pico-8 play session: no input (idle)

[t = 1 s] idle ~1s (no d-pad/buttons)
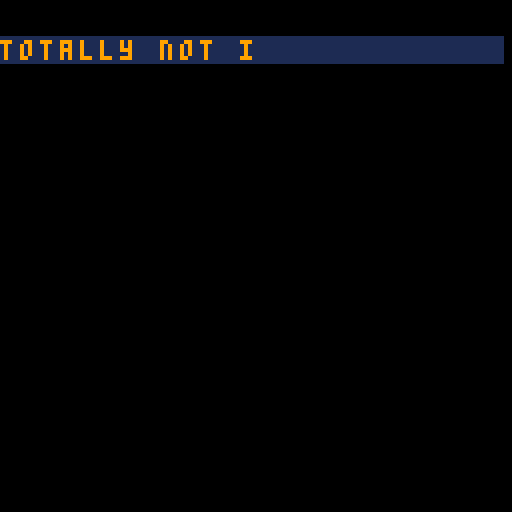
[t = 2 s] idle ~2s (no d-pad/buttons)
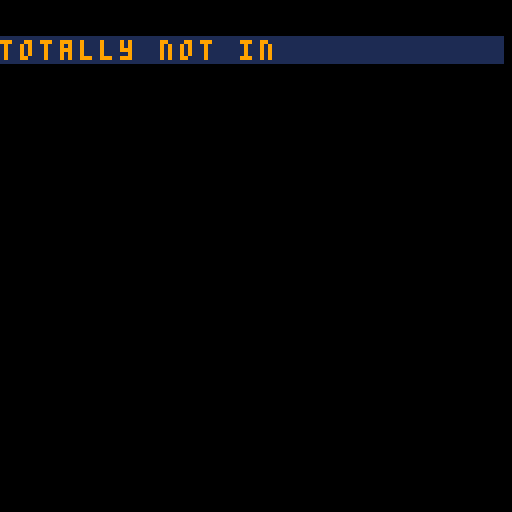
[t = 4 s] idle ~4s (no d-pad/buttons)
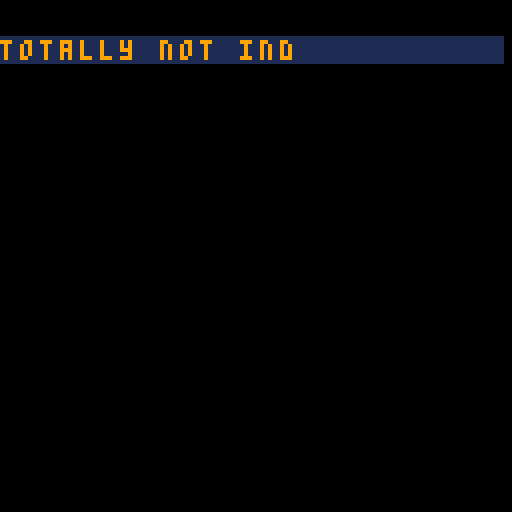
[t = 6 s] idle ~6s (no d-pad/buttons)
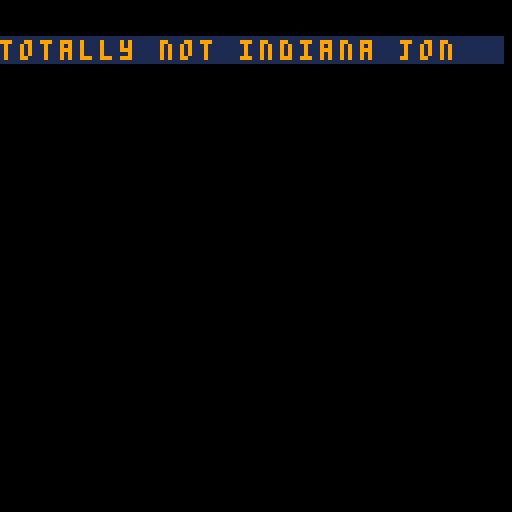
[t = 8 s] idle ~8s (no d-pad/buttons)
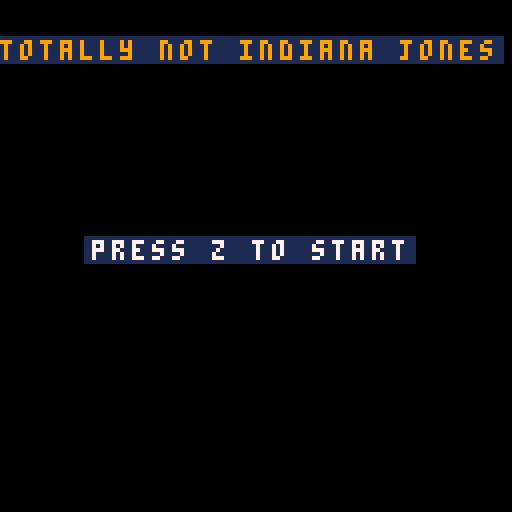

pico-8 cartridge
version 14
__lua__
t=0
level=5
start=true

diaflag=false
 
function _init()

temp1spr=0
temp2spr=0
dflag=true
wflag=false
tw=0
t2=-1
tsmash=-10
btstate= {false, false, false, false}
lastbt=-1
tlaser=-10
cls()
r=0
game_over=false
game_over_trap=false
snk={}
key={}
doors={}
darts={}
boss={}

ylocked=0
xlocked=0
offsetx=0
offsety=0
keycount=0
playerx=0
playery=0
whip1x=0
whip1y=0
whip2x=0
whip2y=0
whip_sp1=0
whip_sp2=0



monologue = {
  "today, i got up and went",
  "straight into the shower.",
  "i took a long and warm ",
  "shower.",
  "when i was finished, ",
  "i opened the drawer, ",
  "trying to reach for my",
  "hair dryer.",
  "but it wasn't there!",
  "someone must have stolen it.",
  "i must find it!"
}

dialogue = {
  "missisipi johanes:",
  "hey, man.",
  "have you seen someone with ",
  "a hair dryer passing by?",
  "ginger boy:",
  "i think i can give ",
  "you some ",
  "information, if you have ",
  "the coin.",
  "",
  "missisipi johanes:",
  "*throws coin*",
  "ginger boy:",
  "i saw someone earlier, ",
  "carrying something...",
  "...it seemed special...",
 "missisipi johanes:",
 "say no more ginger boy"
}

wintext = {
"congratulations!",
"you have defeated the mighty",
"beast and retrieved your",
"hair dryer!",
"",
"",
"your hair will be beautiful again ^^"




}


bullets = {}
if(start)then
  start=false
menu()
else
room_init(level)
end

end

function wait(a)

  for i=0, a do
    flip()
  end
end

function display_text(text,x,y,cor)
leng=#text
 rectfill(x-2,y-1,x+leng*5,y+5,1)
  for i=1, #text do
    print(sub(text,i,i),x,y,cor)
    x = x + 5
    wait(2)
  end
end

function menu()
music(0,3000)
  cls()

		text = "totally not indiana jones"
  display_text(text,0,10,9)
  
  text = "press z to start"
  display_text(text,23,60,7)
  while(not btn(4)) do
  
  end
  cls()
  for i=1, 9 do
  
  if btn(5) then break end
    if(i%2 == 1) then
	
      display_text(monologue[i], 1, 23,7)
    else
      display_text(monologue[i], 1, 30,7)
	  wait(10)
      cls()
	  
    end
	
  end
  
  room_init(level)

end

 
function _update()
     t=t+1

if t2<time()-2 then

if game_over or game_over_trap then
  if btnp(4) then 
   _init()
   dflag=true
  end
else

if btnp(4) then
  tw=time()
end

move_player()

if(tw<time()-0.25) then
inputmov()
mov()
wflag=true
else

  for e in all(snk) do

  if whip_hit(e.snakex,e.snakey) then
    e.dead=true
    e.snake_sp=34
  end 
end
end

for e in all(snk) do
  snakes(e)
end

for h in all(doors) do
  if door(h.doorx,h.doory) and h.doorexist then
    h.doorexist=false
  end
end


whip()

level_tp()

for h in all(key) do
  if key_check(h.keyx,h.keyy) and h.keyexist  then
    keycount+=1
    h.keyexist=false
  end
end

for f in all(snk) do
  if not f.dead then
  game_over=dead(f.snakex,f.snakey)
      end 
    if game_over then
      break
  end
end

if not game_over then
for b in all(bullets) do
  game_over=dead(b.x, b.y)
  if game_over then
    break
  end
end
end

if(level==1) then
  if(t%100<1) then
    fire_dart_trap()
  end
end
for b in all(bullets) do
    if(b.vert == 1) then
      b.y+=1
    else
      b.x+=1
    end
end 

if(level==2) then
  bosss()

  if not game_over then
  for b in all(boss) do
    game_over=dead(b.x,b.y)

    if game_over then break
    end

    game_over=dead(b.x,b.y+8)

    if game_over then break
    end

    game_over=dead(b.x+8,b.y)

    if game_over then break
    end

    game_over=dead(b.x+8,b.y+8)

  end
end
end


camera(playerx-8*8, playery-8*8)

btstate[1]=btn(0)
btstate[2]=btn(1)
btstate[3]=btn(2)
btstate[4]=btn(3)


end
else
mset((playerx+4+offsetx*8)/8,(playery+4+offsety*8)/8,97)

  if(t2<time()-1) then
  game_over_trap=true
  end 

end

--dialogo
if playery/8 == 0 and diaflag==false then
diaflag=true


  for i=1, 16 do
  room(level)
  mset(26,1,105)
  spr(player_sp,playerx,playery)
  
  if btn(5) then break end
  
    if(i%2 == 1) then
      display_text(dialogue[i], 1, 23,7)
    else
      display_text(dialogue[i], 1, 30,7)
	  wait(10)
      cls()
    end
	
	room(level)
  mset(26,1,105)
  spr(player_sp,playerx,playery)
  end
  

room_init(0)
level=0
end





end


 
 
 
function _draw()

cls()

if(diaflag and not game_over and not game_over_trap and level>-1 and level!=2) then
  clip(32,32,64,64)
end

if(game_over or game_over_trap) then


if dflag then
music(-1)
music(2)

dflag=false

end

 for i=0,399 do
   circ(rnd(128),rnd(128),50,rnd(2))
   size = 0
   if(game_over) then
   str="!! fear the animals !!"
   size = 43
   end
   
   if(game_over_trap) then
   str="!! it's a trap !!"
   size = 35
   end
   
   
    print(str,playerx-size,playery,7)
   str="press z to try again"
   print(str,playerx-40,playery+10,7)

     end

else


if level>-1 then
room(level)
  



for e in all(snk) do
spr(e.snake_sp,e.snakex,e.snakey,1,1,e.snakeflipx,e.snakeflipy)
end
spr(player_sp,playerx,playery)
debug()

for b in all(bullets) do
    spr(b.sp,b.x,b.y)
end

if(tw>time()-0.25) then
spr(whip_sp1,whip1x,whip1y)
spr(whip_sp2,whip2x,whip2y)
end

if(level==2) then


for b in all(boss) do
if b.dead==false then
if b.windup==false and b.laser==false then
  if b.smash==false then

   if b.move==false then
    spr(64,b.x,b.y,2,2)
    end

    if b.move==true then
    spr(66,b.x,b.y,2,2,b.flip,false)
    b.flip= not b.flip
    b.move=false
    end

  else

    if(tsmash>time()-1.5) then
      spr(66,b.x,b.y,2,2,b.flip,false)
   else
      spr(64,b.x,b.y,2,2)
      spr(54,b.x,b.y+8,2,1)
      smash()
   end
 end
else
  if(tlaser>time()-0.7) then
    spr(80,b.x,b.y+8,2,1)
    spr(37,b.x,b.y,2,1)
  else
    spr(80,b.x,b.y+8,2,1)
    spr(35,b.x,b.y,2,1)
    laser()
  end
end
end

end

end
 

else --intro

end

end


end

function bosss()
for b in all(boss) do
  if not b.dead then

if(tsmash<time()-3 and tlaser<time()-2) then
  for b in all(boss) do
  b.smash=false;
  b.laser=false
  b.windup=false
  end

  if(t%300<1) then
    tlaser=time()
    for b in all(boss) do
    b.laser=true
  end
  else
  if(t%10<1) then
  move_boss()
  end

  printh(xlocked)
  if xlocked>15 or ylocked>15 then
   tsmash=time()
   xlocked=0
    ylocked=0
  end
end
else
  for b in all(boss) do
  b.smash=true;
end
end

if(t%10<1) then

  for b in all(boss) do
  if bosshit() then
  b.hp-=5
  end
 end
end  
  

for b in all(boss) do
    if b.hp<1 then
    b.dead=true
	
	win()
  end
end
end
end


end

function bosshit()

for b in all(boss) do
  if whip_hit(b.x,b.y) then
    return true
  end
  if whip_hit(b.x+8,b.y) then
    return true
  end
  if whip_hit(b.x,b.y+8) then
    return true
  end
  if whip_hit(b.x+8,b.y+8) then
    return true
  end
end

end

function laser()

for b in all(boss) do

  for i=0,10 do
  spr(48,b.x+4,b.y+4+i*8,1,1)
  spr(48,b.x+4,b.y+4-i*8,1,1)
  spr(49,b.x+4-i*8,b.y,1,1)
  spr(49,b.x+4+i*8,b.y,1,1)
  end

  if playerx>b.x+3 and playerx<b.x+11 then
    game_over=true
  end

  if game_over then break
  end

  if playery>b.y-8 and playery<b.y then
    game_over=true
  end

end

end

  function smash()

  for b in all(boss) do

    mset((b.x-8+offsetx*8)/8,(b.y+8+offsety*8)/8,29)
    mset((b.x-8+offsetx*8)/8,(b.y+16+offsety*8)/8,29)
    mset((b.x+offsetx*8)/8,(b.y+16+offsety*8)/8,29)
    mset((b.x+8+offsetx*8)/8,(b.y+16+offsety*8)/8,29)
    mset((b.x+16+offsetx*8)/8,(b.y+16+offsety*8)/8,29)
    mset((b.x+16+offsetx*8)/8,(b.y+8+offsety*8)/8,29)
    mset((b.x-8+offsetx*8)/8,(b.y+offsety*8)/8,29)
    mset((b.x+16+offsetx*8)/8,(b.y+offsety*8)/8,29)

    game_over=dead(b.x-8,b.y+8)

    if game_over then break
    end

    game_over=dead(b.x+16,b.y)

    if game_over then break
    end

    game_over=dead(b.x-8,b.y+16)

     if game_over then break
    end

    game_over=dead(b.x,b.y+16)

    if game_over then break
    end

    game_over=dead(b.x+8,b.y+16)

    if game_over then break
    end

    game_over=dead(b.x+16,b.y+16)

    if game_over then break
    end

    game_over=dead(b.x-8,b.y)

    if game_over then break
    end

    game_over=dead(b.x+8,b.y+8)
  end

  end

function move_boss()


  for b in all(boss) do
    b.move=false

    if b.x>playerx then
      if col(1,b.x-1,b.y-1,6)==0 and col(1,b.x-1,b.y+9,6)==0 then
      b.x-=2
      b.move=true
      xlocked=0
    else
      xlocked+=1
    end
      else
        if b.x<playerx then
           if col(2,b.x+9,b.y-1,6)==0 and col(2,b.x+9,b.y+9,6)==0 then
        b.x+=2
        b.move=true
        xlocked=0
      else
        xlocked+=1
      end
    end
  end

      if b.y>playery then
        if col(3,b.x-1,b.y+9,6)==0 and col(3,b.x+7,b.y+9,6)==0 then
      b.y-=2
      b.move=true
      ylocked=0
    else
      ylocked+=1
    end
      else
        if b.y<playery then
           if col(4,b.x-1,b.y+9,6)==0 and col(4,b.x+9,b.y+9,6)==0 then
        b.y+=2
        b.move=true
        ylocked=0
        else
          ylocked+=1
      end 
    end
  end
  end



end

function door(x,y)

  if(col(3,playerx,playery,3)==1) and keycount>0 then
    return true
  end

end

function key_check(x,y)

  
  if(x>playerx/8-0.1 and x<playerx/8+1.1 and y>playery/8-0.1 and y<playery/8+1.1) then
    return true
  end

end

function room(x)

if x==5 then
 map(20,0,0,0,18,18)
end


if x==0 then
 map(0,0,0,0,18,18)
end

if x==1 then
  map(0,20,0,0,21,17)

 for h in all(key) do

    if h.keyexist then
      spr(101,h.keyx*8,h.keyy*8)
    end

  end

  for h in all(doors) do
    
    if h.doorexist then
      mset(h.doorx+offsetx,h.doory+offsety,102)
    else
      mset(h.doorx+offsetx,h.doory+offsety,103)
    end
  end
end

if x==2 then
  map(25,20,0,0,16,16)  
end

end


function room_init(x)

snk={}
key={}
bullets={}
darts={}
keycount=0

if x==5 then
  cls()
  map(20,0,0,0,16,16)
  playerx=8*8
  playery=16*8
  spr(0,playerx,playery)
  --add_snakes(10,0,0,17,17)
  player_sp=2
  offsetx=20
  offsety=0
  
  
  
  
  
end

if x==0 then
music(-1)
music(1,3000)
  cls()
  map(0,0,0,0,18,18)
  playerx=8*8
  playery=16*8
  spr(0,playerx,playery)
  add_snakes(10,0,0,17,17)
  player_sp=2
  offsetx=0
  offsety=0
end

if x==1 then
music(-1)
music(5,3000)
  cls()
  playerx=8
  playery=3*8
  spr(0,playerx,playery)
  map(0,20,0,0,21,17)
  add_snakes(20,0,0,20,16)
  player_sp=2
  offsetx=0
  offsety=20
  generate_keys(x)
  generate_door(x)
  generate_dart(x)
end

if x==2 then
music(-1)
music(3,1000)
  cls()
  playerx=7*8
  playery=7*8
  spr(0,playerx,playery)
  map(24,20,0,0,16,16)
  --add_snakes(0,0,0,20,16)
  player_sp=2
  offsetx=25
  offsety=20
  --generate_door(x)
  --generate_dart(x)
  add(boss,{x=6*8,y=2*8,dead=false,move=false,flip=false,smash=false,windup=false,laser=false,hp=100})
  end

end

function generate_door(x)

if(x==1) then
  add(doors,{doorx=16,doory=9,doorexist=true})
end

end

function generate_keys(x)
i=1

if(x==1) then
  for f=1, 2 do
    add(key,{keyx=0,keyy=0,keyexist=true})
  end

for e in all(key) do

  if i==1 then
    e.keyx=1
    e.keyy=6
  end

  if i==2 then
    e.keyx=14
    e.keyy=8
  end
  i+=1
end
end

end

function level_tp()

  if fget(mget((playerx+offsetx*8)/8,(playery+offsety*8)/8),4) then
      if(mget((playerx+offsetx)/8,(playery+offsety)/8)==14)  and level==0 then
        level=1
        room_init(level)
      end
	  
	  if(mget((playerx+offsetx*8)/8,(playery+offsety*8)/8)==30) and level==1 then
        level=2
        room_init(level)
      end
	  
  end
  end


function add_snakes(x,xlow,ylow,xhigh,yhigh)



  for i=1, x do
    add(snk, {
    snake_sp=32,
    snakex=0,
    snakey=0,
    snakedir=0,
    snakeflipx=false,
    snakeflipy=false,
    dead=false
    })
  end

  for e in all(snk) do

  while 1 do
    e.snakex=flr(rnd(xhigh-2))+1
    e.snakey=flr(rnd(yhigh-2))+1

    if fget(mget(e.snakex+offsetx,e.snakey+offsety),6)==false and (e.snakex<playerx/8-4 or e.snakex>playerx/8+4) and (e.snakey<playery/8-4 or e.snakey>playery/8+4) then
       e.snakex=(flr(rnd(xhigh-6))+6)*8
       e.snakey=(flr(rnd(yhigh-2))+1)*8

      break 
    end
  end
end
  
end

function dead(x,y)

  if(x>playerx-4 and x < playerx+4 and y>playery-4 and y<playery+4) then
    return true
  end

  return false

end
 
function whip_hit(x,y)

if (x<whip1x+9 and x>whip2x-2 and y>whip1y-2 and y<whip1y+9 and lastbt==0) then
  return true
end

if (x<whip2x+9 and x>whip1x-2 and y>whip1y-2 and y<whip1y+9 and lastbt==1) then
  return true
end

if (x<whip1x+9 and x>whip1x-2 and y<whip1y+9 and y>whip2y-2 and lastbt==2) then
  return true
end

if (x<whip1x+9 and x>whip1x-2 and y<whip2y+9 and y>whip1y-2 and lastbt==3) then
  return true
end

return false

end

function generate_dart(x)
i=1

  if x==1 then

    for f=1, 5 do
      add(darts,{
    x=0,
    y=0,
    vert = 1
    })
    end

    for h in all(darts) do

      if i==1 then
      h.x=12*8
      h.y=2
      h.vert=1
    end

      if i==2 then
      h.x=17*8
      h.y=2
      h.vert=1
      end

      if i==3 then
      h.x=16*8
      h.y=5*8+2
      h.vert=1
      end

      if i==4 then
      h.x=5*8+2
      h.y=2*8
      h.vert=0
      end

      if i==5 then
      h.x=5*8+2
      h.y=4*8
      h.vert=0
      end

      i+=1
    end

  end

  end

function fire_dart_trap()

  for h in all(darts) do

    if h.vert==1 then
    add(bullets,{sp=115,x=h.x,y=h.y,vert=h.vert})
    else
    add(bullets,{sp=116,x=h.x,y=h.y,vert=h.vert})  
    end

  end

end

function snakes(snake)

if not snake.dead then

if snake.snakedir==0 then

  if(col(1,snake.snakex,snake.snakey,6)==0) then
    snake.snake_sp=33
    snake.snakeflipx=false
    snake.snakex-=1
    snake.snakeflipy= not snake.snakeflipy
  else
     r=flr(rnd(3))
      if r==0 and col(1,snake.snakex,snake.snakey,6)==0 then snake.snakedir=1  
       snake.snakex+=1 end
      if r==1 and col(2,snake.snakex,snake.snakey,6)==0 then snake.snakedir=2 
       snake.snakey-=1 end
      if r==2 and col(3,snake.snakex,snake.snakey,6)==0 then snake.snakedir=3  
       snake.snakey+=1 end
  end
end

if snake.snakedir==1 then
  
  if(col(2,snake.snakex,snake.snakey,6)==0) then
    snake.snake_sp=33
    snake.snakeflipx=false
   snake.snakex+=1
    snake.snakeflipy= not snake.snakeflipy
  else
      r=flr(rnd(3))
      if r==0 and col(1,snake.snakex,snake.snakey,6)==0 then snake.snakedir=0  
       snake.snakex-=1 end
      if r==1 and col(3,snake.snakex,snake.snakey,6)==0 then snake.snakedir=2  
       snake.snakey-=1  end
      if r==2 and col(4,snake.snakex,snake.snakey,6)==0 then snake.snakedir=3  
       snake.snakey+=1  end
  end

end

if snake.snakedir==2 then
  
  if(col(3,snake.snakex,snake.snakey,6)==0) then
   snake.snakey-=1
    snake.snake_sp=32
    snake.snakeflipx= not snake.snakeflipx
    snake.snakeflipy=false
  else
      r=flr(rnd(3))
      if r==0 and col(1,snake.snakex,snake.snakey,6)==0 then snake.snakedir=0 
       snake.snakex-=1 end
      if r==1 and col(2,snake.snakex,snake.snakey,6)==0 then snake.snakedir=1  
       snake.snakex+=1 end
      if r==2 and col(4,snake.snakex,snake.snakey,6)==0 then snake.snakedir=3  
       snake.snakey+=1 end
  end

end

if snake.snakedir==3 then

  if(col(4,snake.snakex,snake.snakey,6)==0) then
   snake.snakey+=1
    snake.snake_sp=32
    snake.snakeflipx= not snake.snakeflipx
    snake.snakeflipy=false
  else
     r=flr(rnd(3))
     
      if r==0 and col(1,snake.snakex,snake.snakey,6)==0 then 
       snake.snakedir=0 
       snake.snakex-=1 end
      if r==1 and col(2,snake.snakex,snake.snakey,6)==0 then 
       snake.snakedir=1 
       snake.snakex+=1 end
      if r==2 and col(3,snake.snakex,snake.snakey,6)==0 then 
       snake.snakedir=2 
       snake.snakey-=1 end
  end
end
end
end


function whip()



  if(tw>time()-0.25) then
  ta=time()
  
  
  if wflag then
  sfx(14)
  wflag=false
  end
  

  if lastbt==0 then

    player_sp=16

    whip_sp1=21
    whip_sp2=20
    whip1x=playerx-8
    whip1y=playery
    whip2x=playerx-17
    whip2y=playery

  end

  if lastbt==1 then

    player_sp=17

    whip_sp1=22
    whip_sp2=23
    whip1x=playerx+8
    whip1y=playery
    whip2x=playerx+17
    whip2y=playery


  end

  if lastbt==2 then

    player_sp=19

    whip_sp1=41
    whip_sp2=25
    whip1x=playerx
    whip1y=playery-8
    whip2x=playerx
    whip2y=playery-17


  end

  if lastbt==3 then
sfx(14)
    player_sp=18

    whip_sp1=24
    whip_sp2=40
    whip1x=playerx
    whip1y=playery+8
    whip2x=playerx
    whip2y=playery+17


  end
end


 
end

function move_player()


temp1spr=player_sp


   
    if lastbt==0 and btn(lastbt) then
        if(t%10<5) then
  player_sp=8
  
    else
  player_sp=9
  
        end
    else
      if lastbt==0 then
      player_sp=10
	  
    end
    end

    if lastbt==1 and btn(lastbt) then
        if(t%10<5) then
  player_sp=6
  
    else
        player_sp=7
		
        end
    else
      if lastbt==1 then
      player_sp=10
	  
    end
    end

    if lastbt==2 and btn(lastbt) then
        if(t%10<5) then
  player_sp=3
  
    else
  player_sp=4
  
        end
    else
      if lastbt==2 then
        player_sp=5
		
      end
    end

    if lastbt==3 and btn(lastbt) then
        if(t%10<5) then
  player_sp=0
  
    else
  player_sp=1
  
        end
      else
        if lastbt==3 then
            player_sp=2
			
        end
    end
	
	printh(temspr)
	printh(player_sp)
	temp2spr=player_sp
	if (temp1spr != temp2spr) then sfx(0) end
	 
end
 
 
function mov()




if btn(0) and lastbt==0 and col(1,playerx,playery,6)==0 then playerx-=1

else
 
    if btn(1) and lastbt==1 and col(2,playerx,playery,6)==0 then playerx+=1
	
    else

        if btn(2) and lastbt==2 and col(3,playerx,playery,6)==0 then playery-=1
		
        else
 
            if btn(3) and lastbt==3 and col(4,playerx,playery,6)==0 then playery+=1
			
            end
          end
        end
     end

if fget(mget((playerx+4+offsetx*8)/8,(playery+4+offsety*8)/8),2)==true  
then
t2=time()
end
end
 
function col(check,x,y,flag_col)
flagc=0

x+=offsetx*8
y=y+offsety*8

if check>-1 then
--esquerda
if check==1 and (fget(mget(x/8,y/8+0.125),flag_col)==true or fget(mget(x/8,y/8+0.875),flag_col)==true) then
flagc=1
end
--direita 
if check==2 and (fget(mget(x/8+1,y/8+0.125),flag_col)==true or fget(mget(x/8+1,y/8+0.875),flag_col)==true) then
flagc=1
end
--cima
if check==3 and (fget(mget(x/8+0.125,y/8),flag_col)==true or fget(mget(x/8+0.875,y/8),flag_col)==true) then
flagc=1
end
--baixo
if check==4 and (fget(mget(x/8+0.125,y/8+1),flag_col)==true or fget(mget(x/8+0.875,y/8+1),flag_col)==true) then 
flagc=1
end
 
end

return(flagc)

end
 
 
 function inputmov()
  if btstate[1] == false and btn(0) then
  lastbt=0
  btstate[1]=true
end

if btstate[2] == false and btn(1) then
  lastbt=1
  btstate[2]=true
end

if btstate[3] == false and btn(2) then
  lastbt=2
  btstate[3]=true
end

if btstate[4] == false and btn(3) then
  lastbt=3
  btstate[4]=true
end

if btstate[1]==false and btstate[2]==false and btstate[3]==false and btstate[4]==true then
  lastbt=3
end

if btstate[1]==false and btstate[4]==false and btstate[3]==false and btstate[2]==true then
  lastbt=1
end
if btstate[1]==false and btstate[2]==false and btstate[4]==false and btstate[3]==true then
  lastbt=2
end
if btstate[4]==false and btstate[2]==false and btstate[3]==false and btstate[1]==true then
  lastbt=0
end

end
 
  
function debug()

end


function win()
cls()
music(-1)
music(4,1000)

for i=1, 7 do
  cls()
  
  if btn(5) then break end
  
    if(i%2 == 1) then
      display_text(wintext[i], -18, 40,7)
    else
      display_text(wintext[i], -18, 40,7)
	  wait(10)
      cls()
    end
	
	
  end
  


end
__gfx__
000000000000000000000000000000000000000000000000000000000000000000000000000000000000000013333331111111111333333111166dd555667ddd
004444000044440000444400002000f00f00020000000000004444000044440000444400004444000044440033333333111111113333333311166dd55566733d
049449400494494004944940004444500544440000444400049449400494494004944940049449400494494033b33b33111111113383383311166dd555667d3d
044994400449944004499440049449400494494004944940044994400449944004499440044994400449944033333333111111113333333311166dd555667ddd
0544445005444450054444500449944004499440044994400044440000444420004444000244440000444400333b3333111111113338333311166dd555667ddd
006002500520060000200200054444500544445005444450000555f0000550000f555000000550000005500033333333111111113333333311166dd555667ddd
002000f00f00020000000000000000000000000000000000000000000000000000000000000000000000000013333331111111111333333111166dd555667d33
000000000000000000000000000000000000000000000000000000000000000000000000000000000000000011444411111111111144441111166dd555667ddd
000000000000000000000000000000f000000000000000000000000000000000040000000000000000000000dd333555555dd333dd9555555555555500000000
f544440000444400004444000000005000000fff00000f440000000000000000040000000000000000000000d553355555335533ddaa65665555555500000000
0494494004944940049449400044445000fff000f00ff00000000000000000000f00000000000f0000000000d555ddddddd33553ddddd566dddddddd00000000
04499440044994400449944004944940000000000ff0000000000ff00000000000f0000000000f0000000000d335d355555d355ddddddd66dddddddd00000000
004444000044440005444450044994400000000000000000000ff00f000fff0000f0000000000f0000000000ddddd355555ddddd55555ddd6666666600000000
000550000005555f0520020005444450000000000000000044f00000fff00000000f0000000000f000000000d555d555555d555d686566dd6666666600000000
0000000000000000050000000000000000000000000000000000000000000000000f0000000000f0000000003535dddddddd555d9a65668dd3dddd3d00000000
00000000000000000f000000000000000000000000000000000000000000000000f00000000000f0000000003355d555553d555d9a95669ddddd3ddd00000000
000000000000000000000000000a00666600a0000000006666000000000000000f00000000000f0000000000ddddd555555ddddd000000000000000000000000
0000b00000000000000008000000a655556a00000000065555600000000000000f0000000000f00000000000d555d535555d555d000000000000000000000000
0000b000000000000080080000000999999000000000099999900000000000000f0000000000f00000000000d555dddddddd5553000000000000000000000000
000b0000000bb00000000000000aa988889aa00000006988889600000000000000f0000000000f0000000000d555d555555d5333000000000000000000000000
000b00000bb00bb000080000000659999995600000065999999560000000000000f0000000000f0000000000ddddd555555ddd33000000000000000000000000
0000b00000000000000000000006a555555a600000065555555560000000000000f00000000000f0000000003335d555555d5553000000000000000000000000
0000b0000000000000000800006a55555555a6000065555555555600000000000000000000000040000000003335dddddddd555d000000000000000000000000
00000000000000000080000006555d5dd5d5556006555d5dd5d555600000000000000000000000400000000033333555555d555d000000000000000000000000
89aa980088888888000000000000000000000000000000009a000000000000a90000000000000000000000000000000000000000000000000000000000000000
89aa980099999999000000000000000000000000000000009a000000000000a90000000000000000000000000000000000000000000000000000000000000000
89aa9800aaaaaaaa000000000000000000000000000000009aa0000000000aa90000000000000000000000000000000000000000000000000000000000000000
89aa9800999999990000000000000000000000000000000089aa00000000aa980000000000000000000000000000000000000000000000000000000000000000
89aa98008888888800000000000000000000000000000000889aa00aa00aa9880000000000000000000000000000000000000000000000000000000000000000
89aa980000000000000000000000000000000000000000000889aaaaaaaa98800000000000000000000000000000000000000000000000000000000000000000
89aa9800000000000000000000000000000000000000000000889999999988000000000000000000000000000000000000000000000000000000000000000000
89aa9800000000000000000000000000000000000000000000088888888880000000000000000000000000000000000000000000000000000000000000000000
00000066660000000000006666000000535555555553355555555555555555553333444444443333000000000000000056666665555555550000000000000000
000006555560000000000655556000006336656665663566656665666566656633334f4444f43333000000000000000056666665665665660000000000000000
000006555560000000000655556000006536656665666566333665636566656633334f4444f433b3000000000000000055555555665665660000000000000000
00006588885600000000658888560000653365666566656665366536656665363b33444444f433b3000000000000000056666665665665660000000000000000
00065555555560000006555555556000555355555555555555335555555555353333444444f43333000000000000000056666665665665660000000000000000
0006555555556000000655555555600066636665666566656663666566656665333444444f444333000000000000000055555555665665660000000000000000
00655555555556000065555555555600666366656665666566656665666566653344444444444433000000000000000056666665665665660000000000000000
06555d5dd5d5556006555d5dd5d55560666336656665666566656665633566653344444444444433000000000000000056666665555555550000000000000000
0655d555555d55600655d555555d556055555555ddddddddddddddd3dddddddd33333333333333333333333333344333333443333334433333b3333333333333
0655d55dd55d55600655d55dd55d556065666566d55ddd3dddddd5dddd33dddd33333333333333b3333b33333334433333344bb3333443b333333333333b3333
0666d555555d66600655d555555d666065666566dd35ddddd5d3ddddddddddddb333b33333333333333333333334433333344333333443333333333333333333
0000d556655d000006666566655d000065666566ddddd5ddddd3ddddddddd5dd333333333333333344444444333443b33b344444444443333334444444444333
0000656006560000000066600656000055555555ddddddddddd55ddddddddddd33333333333b33334444444433344333bb344444444443333b344444444443b3
00006660066600000006dd600666000066656665ddddddddddd5dddddddddddd33b333333333333333f33f333b344333333f333ff33f33333b34433ff33443bb
0006dd6006dd60000006666006dd600066656665dd5ddddddddddd5dd35ddddd33b33b333333333333f3bf333b344333333f333ff33f3bb33334433ff3344333
0006666006666000000000000666600066656665dddddddddd3ddddddddddddd3333333333333b3333f33f3333344333333f333ff33f33333334433ff3344333
ddddddddd5d5555d3444444300000000dd955555000aa000dd55553ddd3dd3dd3339933333399333111111111111111113331111111133310000000000000000
d5d5d5dd5055005d4405004400000000ddaa656600a00a00d544445ddd33d3dd333ff333333ff3331111111111111111333b3111111333330000000000000000
dd5d5d5d505000554444444400000000ddddd56600a00a00d544445dd3ddd33d3311113333311333111111111111111133333311113333330000000000000000
d5d5d5dd500000054450504400000000dddddd66000aa000544444454dd3dd34341111433334133344444111111444443333334444333b330000000000000000
dd5d5d5dd5000055344444430000000055555ddd0000a000544a44454ddd3dd43f1111f3333f133344444111111444443b333344443333330000000000000000
d5d5d5dd5000055d3f3333f300000000686566dd000aa000544a44454dd3ddd43344443333344333f11441111114411f33333f1111f333330000000000000000
dd5d5d5d5505005d3f3333f3000000009a65668d0000a000544444454dddddd43353353333355333f11441111114411f13331f1111f133310000000000000000
ddddddddd55555dd3f3333f3000000009a95669d000aa000544444454dddddd43343343333344333f11441111114411f14411f1111f114410000000000000000
dddddddd555555555555555500000000000000000000000000000000000000000000000000000000000000000000000000000000000000000000000000000000
dd5d5d5d333666635666636600000000000000000000000000000000000000000000000000000000000000000000000000000000000000000000000000000000
d5d5d5dd636666635636336600088000000000000000000000000000000000000000000000000000000000000000000000000000000000000000000000000000
dd5d5d5d636666665636366600088000008880000000000000000000000000000000000000000000000000000000000000000000000000000000000000000000
d5d5d5dd663556665336635500088000008880000000000000000000000000000000000000000000000000000000000000000000000000000000000000000000
dd5d5d5d666556635666665500000000000000000000000000000000000000000000000000000000000000000000000000000000000000000000000000000000
d5d5d5dd636666335636666600000000000000000000000000000000000000000000000000000000000000000000000000000000000000000000000000000000
dddddddd663666365633663600000000000000000000000000000000000000000000000000000000000000000000000000000000000000000000000000000000
64646544546444447474444454744474647474544400000064555565555575655555555555756554000000000000000000000000000000000000000000000000
00000000000000000000000000000000000000000000000000000000000000000000000000000000000000000000000000000000000000000000000000000000
64656544066575447464647474746464646464644400000044555565556565655555555555647474000000000000000000000000000000000000000000000000
00000000000000000000000000000000000000000000000000000000000000000000000000000000000000000000000000000000000000000000000000000000
6465644444447544444464747464746464746474740000004455556565656574c464757555656474000000000000000000000000000000000000000000000000
00000000000000000000000000000000000000000000000000000000000000000000000000000000000000000000000000000000000000000000000000000000
5465756565656574744444457474744444446474740000004455555555555545c454555555756574000000000000000000000000000000000000000000000000
00000000000000000000000000000000000000000000000000000000000000000000000000000000000000000000000000000000000000000000000000000000
4545647464746474747474744464454544446464640000004454645454645474c464647474444474000000000000000000000000000000000000000000000000
00000000000000000000000000000000000000000000000000000000000000000000000000000000000000000000000000000000000000000000000000000000
00000000000000000000000000000000000000000000000000000000000000b4b4b400b4b4b4b400000000000000000000000000000000000000000000000000
00000000000000000000000000000000000000000000000000000000000000000000000000000000000000000000000000000000000000000000000000000000
00000000000000000000000000000000000000000000000000000000000000000000000000000000000000000000000000000000000000000000000000000000
00000000000000000000000000000000000000000000000000000000000000000000000000000000000000000000000000000000000000000000000000000000
00000000000000000000000000000000000000000000000000000000000000000000000000000000000000000000000000000000000000000000000000000000
00000000000000000000000000000000000000000000000000000000000000000000000000000000000000000000000000000000000000000000000000000000
00000000000000000000000000000000000000000000000000000000000000000000000000000000000000000000000000000000000000000000000000000000
00000000000000000000000000000000000000000000000000000000000000000000000000000000000000000000000000000000000000000000000000000000
00000000000000000000000000000000000000000000000000000000000000000000000000000000000000000000000000000000000000000000000000000000
00000000000000000000000000000000000000000000000000000000000000000000000000000000000000000000000000000000000000000000000000000000
00000000000000000000000000000000000000000000000000000000000000000000000000000000000000000000000000000000000000000000000000000000
00000000000000000000000000000000000000000000000000000000000000000000000000000000000000000000000000000000000000000000000000000000
00000000000000000000000000000000000000000000000000000000000000000000000000000000000000000000000000000000000000000000000000000000
00000000000000000000000000000000000000000000000000000000000000000000000000000000000000000000000000000000000000000000000000000000
00000000000000000000000000000000000000000000000000000000000000000000000000000000000000000000000000000000000000000000000000000000
00000000000000000000000000000000000000000000000000000000000000000000000000000000000000000000000000000000000000000000000000000000
00000000000000000000000000000000000000000000000000000000000000000000000000000000000000000000000000000000000000000000000000000000
00000000000000000000000000000000000000000000000000000000000000000000000000000000000000000000000000000000000000000000000000000000
00000000000000000000000000000000000000000000000000000000000000000000000000000000000000000000000000000000000000000000000000000000
00000000000000000000000000000000000000000000000000000000000000000000000000000000000000000000000000000000000000000000000000000000
00000000000000000000000000000000000000000000000000000000000000000000000000000000000000000000000000000000000000000000000000000000
00000000000000000000000000000000000000000000000000000000000000000000000000000000000000000000000000000000000000000000000000000000
00000000000000000000000000000000000000000000000000000000000000000000000000000000000000000000000000000000000000000000000000000000
00000000000000000000000000000000000000000000000000000000000000000000000000000000000000000000000000000000000000000000000000000000
00000000000000000000000000000000000000000000000000000000000000000000000000000000000000000000000000000000000000000000000000000000
00000000000000000000000000000000000000000000000000000000000000000000000000000000000000000000000000000000000000000000000000000000
00000000000000000000000000000000000000000000000000000000000000000000000000000000000000000000000000000000000000000000000000000000
00000000000000000000000000000000000000000000000000000000000000000000000000000000000000000000000000000000000000000000000000000000
00000000000000000000000000000000000000000000000000000000000000000000000000000000000000000000000000000000000000000000000000000000
00000000000000000000000000000000000000000000000000000000000000000000000000000000000000000000000000000000000000000000000000000000
00000000000000000000000000000000000000000000000000000000000000000000000000000000000000000000000000000000000000000000000000000000
00000000000000000000000000000000000000000000000000000000000000000000000000000000000000000000000000000000000000000000000000000000
00000000000000000000000000000000000000000000000000000000000000000000000000000000000000000000000000000000000000000000000000000000
00000000000000000000000000000000000000000000000000000000000000000000000000000000000000000000000000000000000000000000000000000000
00000000000000000000000000000000000000000000000000000000000000000000000000000000000000000000000000000000000000000000000000000000
00000000000000000000000000000000000000000000000000000000000000000000000000000000000000000000000000000000000000000000000000000000
00000000000000000000000000000000000000000000000000000000000000000000000000000000000000000000000000000000000000000000000000000000
00000000000000000000000000000000000000000000000000000000000000000000000000000000000000000000000000000000000000000000000000000000
00000000000000000000000000000000000000000000000000000000000000000000000000000000000000000000000000000000000000000000000000000000
00000000000000000000000000000000000000000000000000000000000000000000000000000000000000000000000000000000000000000000000000000000
00000000000000000000000000000000000000000000000000000000000000000000000000000000000000000000000000000000000000000000000000000000
00000000000000000000000000000000000000000000000000000000000000000000000000000000000000000000000000000000000000000000000000000000
00000000000000000000000000000000000000000000000000000000000000000000000000000000000000000000000000000000000000000000000000000000
00000000000000000000000000000000000000000000000000000000000000000000000000000000000000000000000000000000000000000000000000000000
00000000000000000000000000000000000000000000000000000000000000000000000000000000000000000000000000000000000000000000000000000000
00000000000000000000000000000000000000000000000000000000000000000000000000000000000000000000000000000000000000000000000000000000
00000000000000000000000000000000000000000000000000000000000000000000000000000000000000000000000000000000000000000000000000000000
00000000000000000000000000000000000000000000000000000000000000000000000000000000000000000000000000000000000000000000000000000000
00000000000000000000000000000000000000000000000000000000000000000000000000000000000000000000000000000000000000000000000000000000
00000000000000000000000000000000000000000000000000000000000000000000000000000000000000000000000000000000000000000000000000000000
00000000000000000000000000000000000000000000000000000000000000000000000000000000000000000000000000000000000000000000000000000000
00000000000000000000000000000000000000000000000000000000000000000000000000000000000000000000000000000000000000000000000000000000
00000000000000000000000000000000000000000000000000000000000000000000000000000000000000000000000000000000000000000000000000000000
00000000000000000000000000000000000000000000000000000000000000000000000000000000000000000000000000000000000000000000000000000000
__gff__
4141414141414141414141420202120041414141000000000000000000001200444400000000000000000000000000000000000000000000000000000000000000000000404040404040404000000000000000004000000000004040404040400440400000044c00400040404040000000404040000000000000000000000000
0000000000000000000000000000000000000000000000000000000000000000000000000000000000000000000000000000000000000000000000000000000000000000000000000000000000000000000000000000000000000000000000000000000000000000000000000000000000000000000000000000000000000000
__map__
6b6d0b0b0b0b0b0b0b0b0b0b0b0b0b6c6a0000005e484948495a5d1c585c5a484948495f0000000000000000000000000000000000000000000000000000000000000000000000000000000000000000000000000000000000000000000000000000000000000000000000000000000000000000000000000000000000000000
0b0c0c0c0c0c0c0c0c0c0c0c0c0c0c0c0e0000005b5858585959681b1b6259595959595b0000000000000000000000000000000000000000000000000000000000000000000000000000000000000000000000000000000000000000000000000000000000000000000000000000000000000000000000000000000000000000
0b0c0b0c0b0c0b0b0b0b0b0b0b0b0b0c0b0000005b595959585959591c5959595959595b0000000000000000000000000000000000000000000000000000000000000000000000000000000000000000000000000000000000000000000000000000000000000000000000000000000000000000000000000000000000000000
0b0c0b0c0b0c0b0c0c0c0b0c0c0c0b0c0b0000005b5958595959591b1b5859595959595b0000000000000000000000000000000000000000000000000000000000000000000000000000000000000000000000000000000000000000000000000000000000000000000000000000000000000000000000000000000000000000
0b0c0b0c0b0b0b0c0b0c0b0c0c0c0b0c0b0000005b5858585859581b1b5959595859595b0000000000000000000000000000000000000000000000000000000000000000000000000000000000000000000000000000000000000000000000000000000000000000000000000000000000000000000000000000000000000000
0b0c0b0c0c0c0d0c0b0c0d0c0c0c0b0c0b0000005b585959585959591b2c59595859595b0000000000000000000000000000000000000000000000000000000000000000000000000000000000000000000000000000000000000000000000000000000000000000000000000000000000000000000000000000000000000000
0b0c0b0b0b0b0c0b0b0c0b0d0b0b0b0c0b00ff005b5859595959591b592c59585959595b0000000000000000000000000000000000000000000000000000000000000000000000000000000000000000000000000000000000000000000000000000000000000000000000000000000000000000000000000000000000000000
0b0c0c0c0b0c0c0b0c0c0b0c0b0c0c0c0bffff005b5859595958581b1b2c58595959595bff00000000000000000000000000000000000000000000000000000000000000000000000000000000000000000000000000000000000000000000000000000000000000000000000000000000000000000000000000000000000000
0b0b0b0b0b0c0b0b0c0b0b0c0b0c0c0c0bffffff5b5959585859581b1b5958595959595bff00000000000000000000000000000000000000000000000000000000000000000000000000000000000000000000000000000000000000000000000000000000000000000000000000000000000000000000000000000000000000
0b0b0c0c0c0c0b0c0c0b0c0c0b0c0c0c0bffffff5b595958595959581b1c59595959595bff00000000000000000000000000000000000000000000000000000000000000000000000000000000000000000000000000000000000000000000000000000000000000000000000000000000000000000000000000000000000000
0b0b0c0b0b0b0b0c0b0b0c0b0b6c6a0c0bffffff5b595958595959581b1c58585959595bff00000000000000000000000000000000000000000000000000000000000000000000000000000000000000000000000000000000000000000000000000000000000000000000000000000000000000000000000000000000000000
0b0b0c0b0c0c0c0c0d0c0c0c0c0c0b0c0bffffff5b595959595959581b5859595959595bff00000000000000000000000000000000000000000000000000000000000000000000000000000000000000000000000000000000000000000000000000000000000000000000000000000000000000000000000000000000000000
0b0b0c0b0c6b6d0b0b0b0b0b0b0c0b0c0bffffff5b595959585858582b1c59595959595bff00000000000000000000000000000000000000000000000000000000000000000000000000000000000000000000000000000000000000000000000000000000000000000000000000000000000000000000000000000000000000
0b0c0c0b0c0b0c0c0c0c0c0c0c0c0b0c0bffffff5b585959585858592b5959595959595bff00000000000000000000000000000000000000000000000000000000000000000000000000000000000000000000000000000000000000000000000000000000000000000000000000000000000000000000000000000000000000
0b0c0c0b0b0c0c0c0c0c0c0b0b0b0b0c0bffffff5b585959595959591b1c62595959585bff00000000000000000000000000000000000000000000000000000000000000000000000000000000000000000000000000000000000000000000000000000000000000000000000000000000000000000000000000000000000000
0b0c0c0b0c0c0c0c0c0c0c0b0c0c0c0c0bffffff5b585958585858581b2c58585959585bff00000000000000000000000000000000000000000000000000000000000000000000000000000000000000000000000000000000000000000000000000000000000000000000000000000000000000000000000000000000000000
0b0b0b0b0b6c6a0c0c6b6d0b0b0b0b0b0bffffff5c5a5a5a5a5a5a5f2b2c5e5a5a5a5a5dff00000000000000000000000000000000000000000000000000000000000000000000000000000000000000000000000000000000000000000000000000000000000000000000000000000000000000000000000000000000000000
0000000000ff4b4b4b4bffffffffffffffffffffffffffffffffff4a4a4a4affffffffffff00000000000000000000000000000000000000000000000000000000000000000000000000000000000000000000000000000000000000000000000000000000000000000000000000000000000000000000000000000000000000
0000000000ffffffffffffffffffffffffffffffffffffffffffffffffffffffffffffffff00000000000000000000000000000000000000000000000000000000000000000000000000000000000000000000000000000000000000000000000000000000000000000000000000000000000000000000000000000000000000
0000000000ffffffffffffffffffffffffffffffffffffffffffffffffffffffffffffffff00004b4b000000000000000000000000000000000000000000000000000000000000000000000000000000000000000000000000000000000000000000000000000000000000000000000000000000000000000000000000000000
464445464445474445444644714654464471474746ffffff4644444646444645474746464544454600000000000000000000000000000000000000000000000000000000000000000000000000000000000000000000000000000000000000000000000000000000000000000000000000000000000000000000000000000000
465757576054565655555657555656474656565646ffffff4655455555565655555555555555554700000000000000000000000000000000000000000000000000000000000000000000000000000000000000000000000000000000000000000000000000000000000000000000000000000000000000000000000000000000
455655576072555655555555574656474656465647ffffff4655465755555555565655555556554400000000000000000000000000000000000000000000000000000000000000000000000000000000000000000000000000000000000000000000000000000000000000000000000000000000000000000000000000000000
460f55556046565757575656564656465656465544ffffff4655574657555756575655565556554500000000000000000000000000000000000000000000000000000000000000000000000000000000000000000000000000000000000000000000000000000000000000000000000000000000000000000000000000000000
4460607060725556565557575744574757464655440000004457575757555657575555555656564400000000000000000000000000000000000000000000000000000000000000000000000000000000000000000000000000000000000000000000000000000000000000000000000000000000000000000000000000000000
4546455644475756565555565545574671464755460000004655565655555555575756555655564500000000000000000000000000000000000000000000000000000000000000000000000000000000000000000000000000000000000000000000000000000000000000000000000000000000000000000000000000000000
4656465647466060605556575646575756565655470000004455565557575556575656555555564500000000000000000000000000000000000000000000000000000000000000000000000000000000000000000000000000000000000000000000000000000000000000000000000000000000000000000000000000000000
44604557475757577057575755464646444646574600000045555655565755575656554b5655564600000000000000000000000000000000000000000000000000000000000000000000000000000000000000000000000000000000000000000000000000000000000000000000000000000000000000000000000000000000
445644564557475644474647564555461e474757450000004655565557575555575655445655564500000000000000000000000000000000000000000000000000000000000000000000000000000000000000000000000000000000000000000000000000000000000000000000000000000000000000000000000000000000
465657564456475747474747554756445747465746000000465555564b555755575555455555564400000000000000000000000000000000000000000000000000000000000000000000000000000000000000000000000000000000000000000000000000000000000000000000000000000000000000000000000000000000
4644465555564757565646445547704456474656440000004555555545575556565555565755554500000000000000000000000000000000000000000000000000000000000000000000000000000000000000000000000000000000000000000000000000000000000000000000000000000000000000000000000000000000
4457565647474747475756565746565657565656460000004655565545575557555555555555564700000000000000000000000000000000000000000000000000000000000000000000000000000000000000000000000000000000000000000000000000000000000000000000000000000000000000000000000000000000
